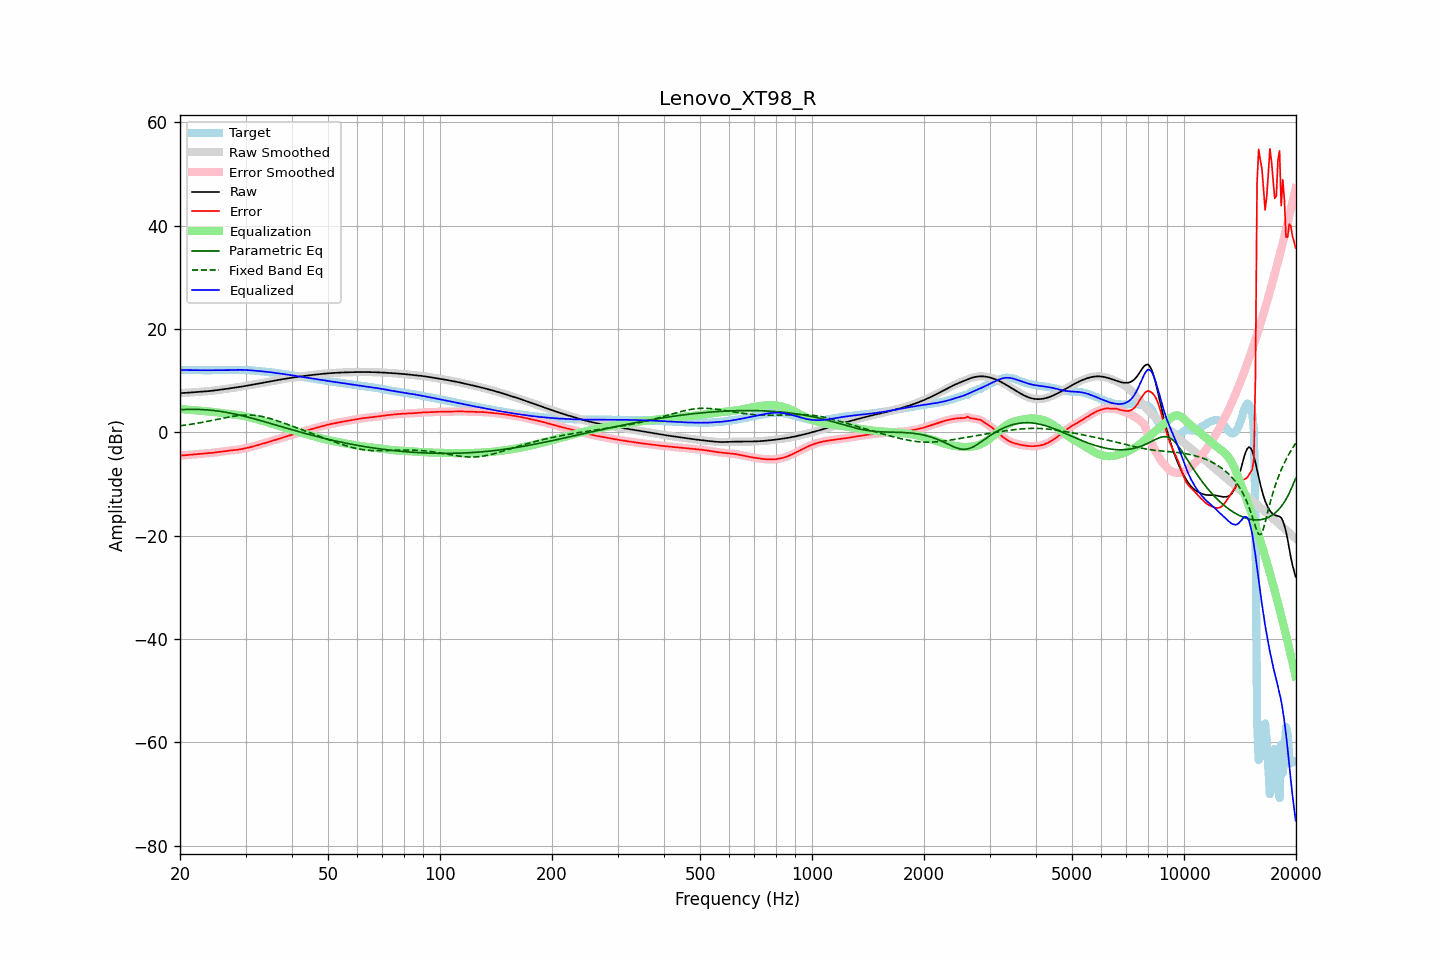

Values plotted in this chart, from the file beside it:
frequency, raw, error, smoothed, error_smoothed, equalization, parametric_eq, fixed_band_eq, equalized_raw, equalized_smoothed, target
20.00, 7.58, -4.50, 7.58, -4.50, 4.51, 4.38, 1.26, 12.09, 12.09, 12.09
20.20, 7.60, -4.48, 7.60, -4.48, 4.49, 4.40, 1.30, 12.08, 12.08, 12.08
20.40, 7.61, -4.46, 7.61, -4.46, 4.46, 4.41, 1.34, 12.07, 12.07, 12.07
20.61, 7.63, -4.44, 7.63, -4.44, 4.43, 4.42, 1.38, 12.06, 12.06, 12.07
20.81, 7.65, -4.41, 7.65, -4.41, 4.40, 4.43, 1.43, 12.05, 12.05, 12.06
21.02, 7.67, -4.38, 7.67, -4.38, 4.37, 4.44, 1.47, 12.05, 12.05, 12.05
21.23, 7.70, -4.35, 7.69, -4.35, 4.35, 4.45, 1.52, 12.04, 12.04, 12.04
21.44, 7.72, -4.32, 7.72, -4.32, 4.32, 4.45, 1.57, 12.04, 12.04, 12.03
21.66, 7.74, -4.29, 7.74, -4.29, 4.29, 4.45, 1.61, 12.03, 12.03, 12.03
21.87, 7.76, -4.26, 7.76, -4.26, 4.26, 4.45, 1.67, 12.03, 12.03, 12.02
22.09, 7.78, -4.24, 7.78, -4.24, 4.24, 4.44, 1.72, 12.02, 12.02, 12.02
22.31, 7.81, -4.21, 7.81, -4.21, 4.21, 4.44, 1.77, 12.02, 12.02, 12.02
22.54, 7.83, -4.19, 7.83, -4.19, 4.19, 4.43, 1.82, 12.02, 12.02, 12.02
22.76, 7.85, -4.16, 7.85, -4.16, 4.16, 4.41, 1.88, 12.01, 12.01, 12.01
22.99, 7.87, -4.14, 7.87, -4.14, 4.14, 4.40, 1.94, 12.01, 12.01, 12.01
23.22, 7.90, -4.11, 7.90, -4.11, 4.11, 4.38, 2.00, 12.01, 12.01, 12.01
23.45, 7.93, -4.09, 7.93, -4.09, 4.09, 4.36, 2.06, 12.01, 12.01, 12.01
23.69, 7.95, -4.06, 7.95, -4.06, 4.06, 4.34, 2.12, 12.02, 12.02, 12.02
23.92, 7.98, -4.03, 7.98, -4.03, 4.03, 4.31, 2.18, 12.02, 12.02, 12.02
24.16, 8.02, -4.00, 8.02, -4.00, 4.00, 4.29, 2.24, 12.02, 12.02, 12.02
24.40, 8.05, -3.97, 8.05, -3.97, 3.97, 4.26, 2.30, 12.02, 12.02, 12.02
24.65, 8.09, -3.94, 8.09, -3.94, 3.94, 4.22, 2.37, 12.02, 12.02, 12.02
24.89, 8.12, -3.90, 8.12, -3.90, 3.90, 4.19, 2.43, 12.02, 12.02, 12.02
25.14, 8.16, -3.86, 8.16, -3.86, 3.86, 4.15, 2.50, 12.02, 12.02, 12.02
25.39, 8.20, -3.82, 8.20, -3.82, 3.82, 4.10, 2.56, 12.02, 12.02, 12.02
25.65, 8.24, -3.77, 8.24, -3.77, 3.77, 4.06, 2.63, 12.02, 12.02, 12.02
25.91, 8.29, -3.73, 8.29, -3.73, 3.73, 4.01, 2.69, 12.02, 12.02, 12.02
26.16, 8.33, -3.68, 8.33, -3.68, 3.69, 3.96, 2.76, 12.02, 12.02, 12.01
26.43, 8.38, -3.64, 8.38, -3.64, 3.64, 3.91, 2.82, 12.02, 12.02, 12.02
26.69, 8.42, -3.60, 8.42, -3.60, 3.60, 3.86, 2.88, 12.02, 12.02, 12.02
26.96, 8.46, -3.56, 8.46, -3.56, 3.57, 3.80, 2.94, 12.03, 12.03, 12.03
27.23, 8.51, -3.53, 8.51, -3.53, 3.53, 3.74, 3.00, 12.04, 12.04, 12.04
27.50, 8.55, -3.50, 8.55, -3.50, 3.50, 3.68, 3.05, 12.05, 12.05, 12.05
27.77, 8.60, -3.47, 8.60, -3.47, 3.47, 3.62, 3.10, 12.07, 12.07, 12.07
28.05, 8.64, -3.44, 8.64, -3.44, 3.43, 3.55, 3.15, 12.08, 12.08, 12.08
28.33, 8.69, -3.40, 8.69, -3.40, 3.40, 3.48, 3.19, 12.09, 12.09, 12.09
28.62, 8.73, -3.36, 8.73, -3.36, 3.36, 3.41, 3.23, 12.09, 12.09, 12.10
28.90, 8.78, -3.32, 8.78, -3.32, 3.31, 3.34, 3.27, 12.09, 12.09, 12.10
29.19, 8.83, -3.26, 8.83, -3.26, 3.26, 3.27, 3.30, 12.09, 12.09, 12.09
29.48, 8.88, -3.20, 8.88, -3.20, 3.20, 3.19, 3.32, 12.09, 12.09, 12.09
29.78, 8.94, -3.14, 8.94, -3.14, 3.14, 3.12, 3.34, 12.08, 12.08, 12.07
30.08, 8.99, -3.07, 8.99, -3.07, 3.07, 3.04, 3.35, 12.06, 12.06, 12.06
30.38, 9.05, -3.00, 9.05, -3.00, 3.00, 2.96, 3.35, 12.05, 12.05, 12.05
30.68, 9.10, -2.93, 9.10, -2.93, 2.93, 2.88, 3.35, 12.03, 12.03, 12.03
30.99, 9.16, -2.85, 9.16, -2.85, 2.85, 2.79, 3.34, 12.01, 12.01, 12.01
31.30, 9.22, -2.77, 9.22, -2.77, 2.76, 2.71, 3.32, 11.98, 11.98, 11.99
31.61, 9.27, -2.68, 9.27, -2.68, 2.68, 2.63, 3.30, 11.95, 11.95, 11.96
31.93, 9.33, -2.59, 9.33, -2.59, 2.59, 2.54, 3.26, 11.92, 11.92, 11.92
32.24, 9.39, -2.50, 9.39, -2.50, 2.51, 2.45, 3.23, 11.90, 11.90, 11.89
32.57, 9.45, -2.41, 9.45, -2.41, 2.42, 2.37, 3.18, 11.87, 11.87, 11.86
32.89, 9.51, -2.32, 9.51, -2.32, 2.33, 2.28, 3.13, 11.84, 11.84, 11.83
33.22, 9.57, -2.24, 9.57, -2.24, 2.24, 2.19, 3.07, 11.81, 11.81, 11.81
33.55, 9.62, -2.16, 9.62, -2.16, 2.15, 2.10, 3.00, 11.78, 11.78, 11.78
33.89, 9.68, -2.07, 9.68, -2.07, 2.06, 2.01, 2.93, 11.75, 11.75, 11.75
34.23, 9.74, -1.98, 9.74, -1.98, 1.97, 1.92, 2.85, 11.71, 11.71, 11.72
34.57, 9.80, -1.88, 9.80, -1.88, 1.88, 1.83, 2.77, 11.68, 11.68, 11.68
34.92, 9.86, -1.78, 9.86, -1.78, 1.78, 1.74, 2.68, 11.64, 11.64, 11.64
35.27, 9.91, -1.68, 9.91, -1.68, 1.69, 1.65, 2.59, 11.60, 11.60, 11.59
35.62, 9.97, -1.59, 9.97, -1.59, 1.59, 1.56, 2.50, 11.56, 11.56, 11.55
35.97, 10.02, -1.49, 10.02, -1.49, 1.49, 1.46, 2.40, 11.51, 11.51, 11.51
... 635 more rows
